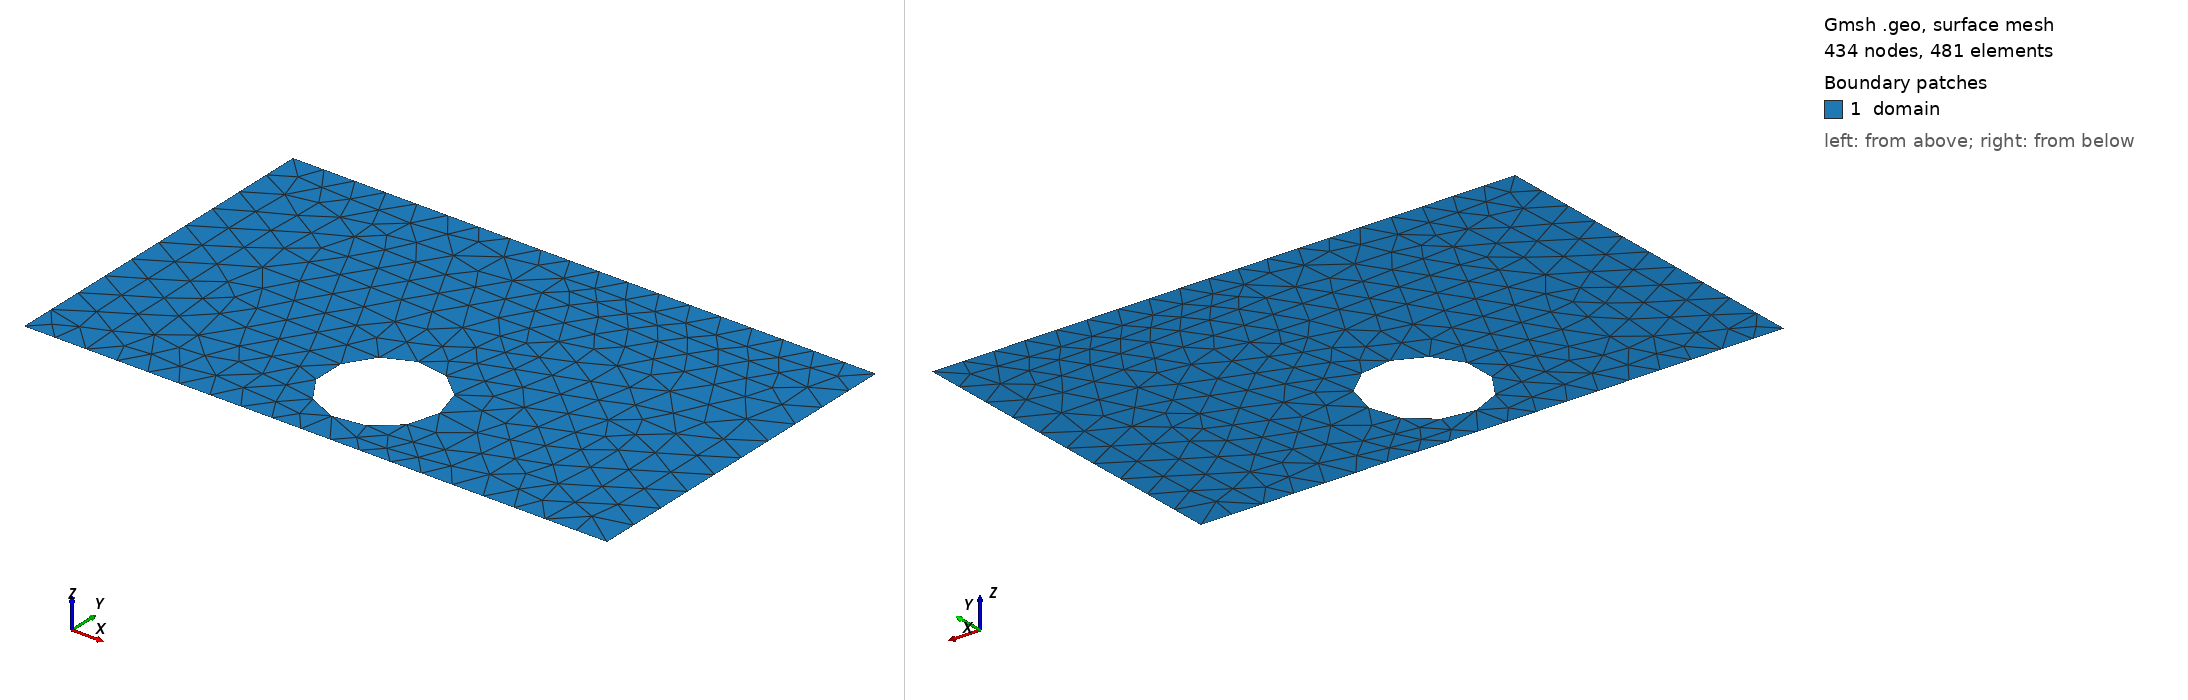

Gmsh geometry script, surface-meshed: 434 nodes, 481 surface elements. Boundary patches (legend numbers): 1 domain. Left view from above one corner, right view from below the opposite corner. Legend entries are the model's physical surfaces. The drawing asked Gmsh for element sizes between 1% and 20% of the model's largest extent; the script's own settings can give other sizes.

=== shape_46.geo (drawn) ===
SetFactory("OpenCASCADE");
lc = 0.060000;

Point(1) = {0.0000000000, -0.3000000000, 0, lc};
Point(2) = {0.4250000000, -0.3000000000, 0, lc};
Point(3) = {0.5750000000, -0.3000000000, 0, lc};
Point(4) = {1.0000000000, -0.3000000000, 0, lc};
Point(5) = {1.0000000000, 0.3000000000, 0, lc};
Point(6) = {0.5750000000, 0.3000000000, 0, lc};
Point(7) = {0.4250000000, 0.3000000000, 0, lc};
Point(8) = {0.0000000000, 0.3000000000, 0, lc};
Line(1) = {1, 2};
Line(2) = {2, 3};
Line(3) = {3, 4};
Line(4) = {4, 5};
Line(5) = {5, 6};
Line(6) = {6, 7};
Line(7) = {7, 8};
Line(8) = {8, 1};
Curve Loop(1) = {1, 2, 3, 4, 5, 6, 7, 8};
Point(9) = {0.5971419662, -0.1495246526, 0, lc};
Point(10) = {0.5970670732, -0.1457108769, 0, lc};
Point(11) = {0.5968425099, -0.1419029817, 0, lc};
Point(12) = {0.5964686225, -0.1381068387, 0, lc};
Point(13) = {0.5959459874, -0.1343283011, 0, lc};
Point(14) = {0.5952754105, -0.1305731951, 0, lc};
Point(15) = {0.5944579259, -0.1268473109, 0, lc};
Point(16) = {0.5934947940, -0.1231563936, 0, lc};
Point(17) = {0.5923874999, -0.1195061341, 0, lc};
Point(18) = {0.5911377510, -0.1159021611, 0, lc};
Point(19) = {0.5897474743, -0.1123500315, 0, lc};
Point(20) = {0.5882188135, -0.1088552225, 0, lc};
Point(21) = {0.5865541256, -0.1054231228, 0, lc};
Point(22) = {0.5847559776, -0.1020590244, 0, lc};
Point(23) = {0.5828271420, -0.0987681147, 0, lc};
Point(24) = {0.5807705930, -0.0955554678, 0, lc};
Point(25) = {0.5785895015, -0.0924260375, 0, lc};
Point(26) = {0.5762872307, -0.0893846491, 0, lc};
Point(27) = {0.5738673306, -0.0864359922, 0, lc};
Point(28) = {0.5713335324, -0.0835846135, 0, lc};
Point(29) = {0.5686897430, -0.0808349095, 0, lc};
Point(30) = {0.5659400391, -0.0781911202, 0, lc};
Point(31) = {0.5630886603, -0.0756573220, 0, lc};
Point(32) = {0.5601400035, -0.0732374218, 0, lc};
Point(33) = {0.5570986151, -0.0709351511, 0, lc};
Point(34) = {0.5539691848, -0.0687540596, 0, lc};
Point(35) = {0.5507565379, -0.0666975106, 0, lc};
Point(36) = {0.5474656281, -0.0647686750, 0, lc};
Point(37) = {0.5441015298, -0.0629705269, 0, lc};
Point(38) = {0.5406694301, -0.0613058391, 0, lc};
Point(39) = {0.5371746210, -0.0597771783, 0, lc};
Point(40) = {0.5336224915, -0.0583869015, 0, lc};
Point(41) = {0.5300185184, -0.0571371526, 0, lc};
Point(42) = {0.5263682590, -0.0560298585, 0, lc};
Point(43) = {0.5226773416, -0.0550667266, 0, lc};
Point(44) = {0.5189514575, -0.0542492420, 0, lc};
Point(45) = {0.5151963515, -0.0535786652, 0, lc};
Point(46) = {0.5114178139, -0.0530560301, 0, lc};
Point(47) = {0.5076216708, -0.0526821426, 0, lc};
Point(48) = {0.5038137757, -0.0524575793, 0, lc};
Point(49) = {0.5000000000, -0.0523826864, 0, lc};
Point(50) = {0.4961862243, -0.0524575793, 0, lc};
Point(51) = {0.4923783292, -0.0526821426, 0, lc};
Point(52) = {0.4885821861, -0.0530560301, 0, lc};
Point(53) = {0.4848036485, -0.0535786652, 0, lc};
Point(54) = {0.4810485425, -0.0542492420, 0, lc};
Point(55) = {0.4773226584, -0.0550667266, 0, lc};
Point(56) = {0.4736317410, -0.0560298585, 0, lc};
Point(57) = {0.4699814816, -0.0571371526, 0, lc};
Point(58) = {0.4663775085, -0.0583869015, 0, lc};
Point(59) = {0.4628253790, -0.0597771783, 0, lc};
Point(60) = {0.4593305699, -0.0613058391, 0, lc};
Point(61) = {0.4558984702, -0.0629705269, 0, lc};
Point(62) = {0.4525343719, -0.0647686750, 0, lc};
Point(63) = {0.4492434621, -0.0666975106, 0, lc};
Point(64) = {0.4460308152, -0.0687540596, 0, lc};
Point(65) = {0.4429013849, -0.0709351511, 0, lc};
Point(66) = {0.4398599965, -0.0732374218, 0, lc};
Point(67) = {0.4369113397, -0.0756573220, 0, lc};
Point(68) = {0.4340599609, -0.0781911202, 0, lc};
Point(69) = {0.4313102570, -0.0808349095, 0, lc};
Point(70) = {0.4286664676, -0.0835846135, 0, lc};
Point(71) = {0.4261326694, -0.0864359922, 0, lc};
Point(72) = {0.4237127693, -0.0893846491, 0, lc};
Point(73) = {0.4214104985, -0.0924260375, 0, lc};
Point(74) = {0.4192294070, -0.0955554678, 0, lc};
Point(75) = {0.4171728580, -0.0987681147, 0, lc};
Point(76) = {0.4152440224, -0.1020590244, 0, lc};
Point(77) = {0.4134458744, -0.1054231228, 0, lc};
Point(78) = {0.4117811865, -0.1088552225, 0, lc};
Point(79) = {0.4102525257, -0.1123500315, 0, lc};
Point(80) = {0.4088622490, -0.1159021611, 0, lc};
Point(81) = {0.4076125001, -0.1195061341, 0, lc};
Point(82) = {0.4065052060, -0.1231563936, 0, lc};
Point(83) = {0.4055420741, -0.1268473109, 0, lc};
Point(84) = {0.4047245895, -0.1305731951, 0, lc};
Point(85) = {0.4040540126, -0.1343283011, 0, lc};
Point(86) = {0.4035313775, -0.1381068387, 0, lc};
Point(87) = {0.4031574901, -0.1419029817, 0, lc};
Point(88) = {0.4029329268, -0.1457108769, 0, lc};
Point(89) = {0.4028580338, -0.1495246526, 0, lc};
Point(90) = {0.4029329268, -0.1533384283, 0, lc};
Point(91) = {0.4031574901, -0.1571463234, 0, lc};
Point(92) = {0.4035313775, -0.1609424665, 0, lc};
Point(93) = {0.4040540126, -0.1647210041, 0, lc};
Point(94) = {0.4047245895, -0.1684761100, 0, lc};
Point(95) = {0.4055420741, -0.1722019942, 0, lc};
Point(96) = {0.4065052060, -0.1758929116, 0, lc};
Point(97) = {0.4076125001, -0.1795431710, 0, lc};
Point(98) = {0.4088622490, -0.1831471440, 0, lc};
Point(99) = {0.4102525257, -0.1866992736, 0, lc};
Point(100) = {0.4117811865, -0.1901940826, 0, lc};
Point(101) = {0.4134458744, -0.1936261823, 0, lc};
Point(102) = {0.4152440224, -0.1969902807, 0, lc};
Point(103) = {0.4171728580, -0.2002811905, 0, lc};
Point(104) = {0.4192294070, -0.2034938374, 0, lc};
Point(105) = {0.4214104985, -0.2066232677, 0, lc};
Point(106) = {0.4237127693, -0.2096646561, 0, lc};
Point(107) = {0.4261326694, -0.2126133129, 0, lc};
Point(108) = {0.4286664676, -0.2154646916, 0, lc};
Point(109) = {0.4313102570, -0.2182143956, 0, lc};
Point(110) = {0.4340599609, -0.2208581849, 0, lc};
Point(111) = {0.4369113397, -0.2233919832, 0, lc};
Point(112) = {0.4398599965, -0.2258118833, 0, lc};
Point(113) = {0.4429013849, -0.2281141541, 0, lc};
Point(114) = {0.4460308152, -0.2302952455, 0, lc};
Point(115) = {0.4492434621, -0.2323517946, 0, lc};
Point(116) = {0.4525343719, -0.2342806302, 0, lc};
Point(117) = {0.4558984702, -0.2360787782, 0, lc};
Point(118) = {0.4593305699, -0.2377434660, 0, lc};
Point(119) = {0.4628253790, -0.2392721269, 0, lc};
Point(120) = {0.4663775085, -0.2406624036, 0, lc};
Point(121) = {0.4699814816, -0.2419121525, 0, lc};
Point(122) = {0.4736317410, -0.2430194466, 0, lc};
Point(123) = {0.4773226584, -0.2439825785, 0, lc};
Point(124) = {0.4810485425, -0.2448000631, 0, lc};
Point(125) = {0.4848036485, -0.2454706399, 0, lc};
Point(126) = {0.4885821861, -0.2459932750, 0, lc};
Point(127) = {0.4923783292, -0.2463671625, 0, lc};
Point(128) = {0.4961862243, -0.2465917258, 0, lc};
Point(129) = {0.5000000000, -0.2466666187, 0, lc};
Point(130) = {0.5038137757, -0.2465917258, 0, lc};
Point(131) = {0.5076216708, -0.2463671625, 0, lc};
Point(132) = {0.5114178139, -0.2459932750, 0, lc};
Point(133) = {0.5151963515, -0.2454706399, 0, lc};
Point(134) = {0.5189514575, -0.2448000631, 0, lc};
Point(135) = {0.5226773416, -0.2439825785, 0, lc};
Point(136) = {0.5263682590, -0.2430194466, 0, lc};
Point(137) = {0.5300185184, -0.2419121525, 0, lc};
Point(138) = {0.5336224915, -0.2406624036, 0, lc};
Point(139) = {0.5371746210, -0.2392721269, 0, lc};
Point(140) = {0.5406694301, -0.2377434660, 0, lc};
Point(141) = {0.5441015298, -0.2360787782, 0, lc};
Point(142) = {0.5474656281, -0.2342806302, 0, lc};
Point(143) = {0.5507565379, -0.2323517946, 0, lc};
Point(144) = {0.5539691848, -0.2302952455, 0, lc};
Point(145) = {0.5570986151, -0.2281141541, 0, lc};
Point(146) = {0.5601400035, -0.2258118833, 0, lc};
Point(147) = {0.5630886603, -0.2233919832, 0, lc};
Point(148) = {0.5659400391, -0.2208581849, 0, lc};
Point(149) = {0.5686897430, -0.2182143956, 0, lc};
Point(150) = {0.5713335324, -0.2154646916, 0, lc};
Point(151) = {0.5738673306, -0.2126133129, 0, lc};
Point(152) = {0.5762872307, -0.2096646561, 0, lc};
Point(153) = {0.5785895015, -0.2066232677, 0, lc};
Point(154) = {0.5807705930, -0.2034938374, 0, lc};
Point(155) = {0.5828271420, -0.2002811905, 0, lc};
Point(156) = {0.5847559776, -0.1969902807, 0, lc};
Point(157) = {0.5865541256, -0.1936261823, 0, lc};
Point(158) = {0.5882188135, -0.1901940826, 0, lc};
Point(159) = {0.5897474743, -0.1866992736, 0, lc};
Point(160) = {0.5911377510, -0.1831471440, 0, lc};
Point(161) = {0.5923874999, -0.1795431710, 0, lc};
Point(162) = {0.5934947940, -0.1758929116, 0, lc};
Point(163) = {0.5944579259, -0.1722019942, 0, lc};
Point(164) = {0.5952754105, -0.1684761100, 0, lc};
Point(165) = {0.5959459874, -0.1647210041, 0, lc};
Point(166) = {0.5964686225, -0.1609424665, 0, lc};
Point(167) = {0.5968425099, -0.1571463234, 0, lc};
Point(168) = {0.5970670732, -0.1533384283, 0, lc};
Spline(9) = {9, 10, 11, 12, 13, 14, 15, 16, 17, 18, 19, 20, 21, 22, 23, 24, 25, 26, 27, 28, 29, 30, 31, 32, 33, 34, 35, 36, 37, 38, 39, 40, 41, 42, 43, 44, 45, 46, 47, 48, 49, 50, 51, 52, 53, 54, 55, 56, 57, 58, 59, 60, 61, 62, 63, 64, 65, 66, 67, 68, 69, 70, 71, 72, 73, 74, 75, 76, 77, 78, 79, 80, 81, 82, 83, 84, 85, 86, 87, 88, 89, 90, 91, 92, 93, 94, 95, 96, 97, 98, 99, 100, 101, 102, 103, 104, 105, 106, 107, 108, 109, 110, 111, 112, 113, 114, 115, 116, 117, 118, 119, 120, 121, 122, 123, 124, 125, 126, 127, 128, 129, 130, 131, 132, 133, 134, 135, 136, 137, 138, 139, 140, 141, 142, 143, 144, 145, 146, 147, 148, 149, 150, 151, 152, 153, 154, 155, 156, 157, 158, 159, 160, 161, 162, 163, 164, 165, 166, 167, 168, 9};
Curve Loop(2) = {9};
Plane Surface(1) = {1, 2};

Physical Surface("domain")          = {1};
Physical Curve("contact_source")   = {8};
Physical Curve("contact_drain")    = {4};
Physical Curve("probe_A")          = {6};
Physical Curve("probe_B")          = {2};
Physical Curve("walls")            = {1, 3, 5, 7, 9};
